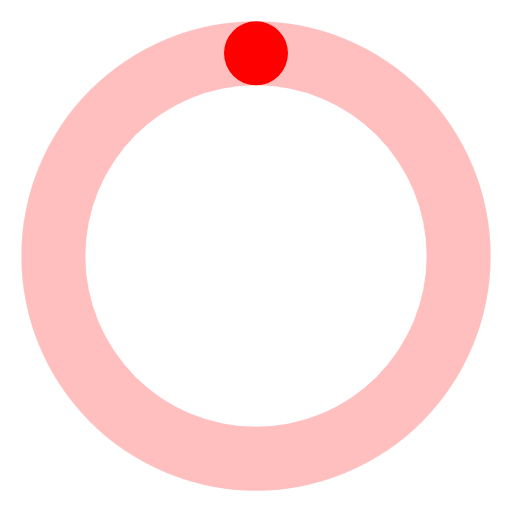
t = 0.00 s
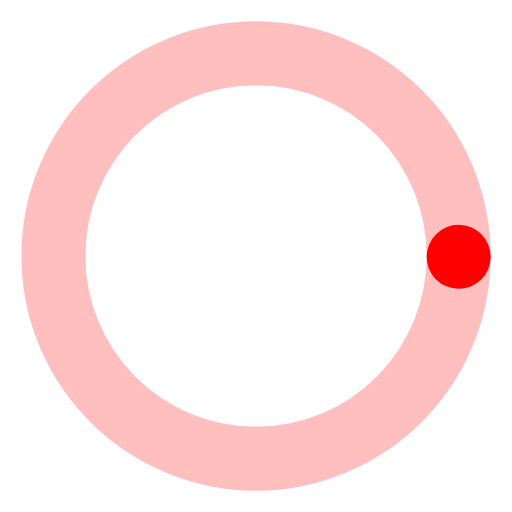
t = 0.19 s
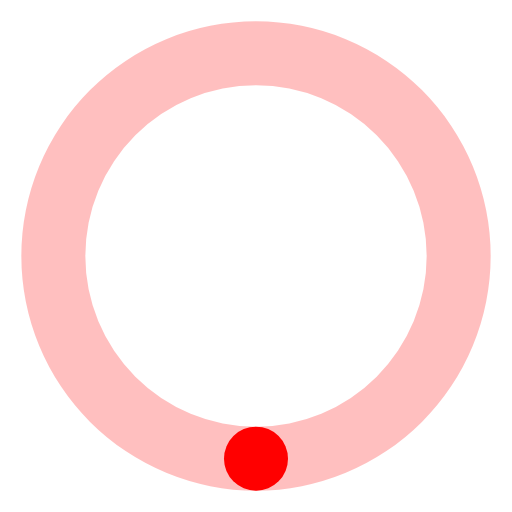
t = 0.38 s
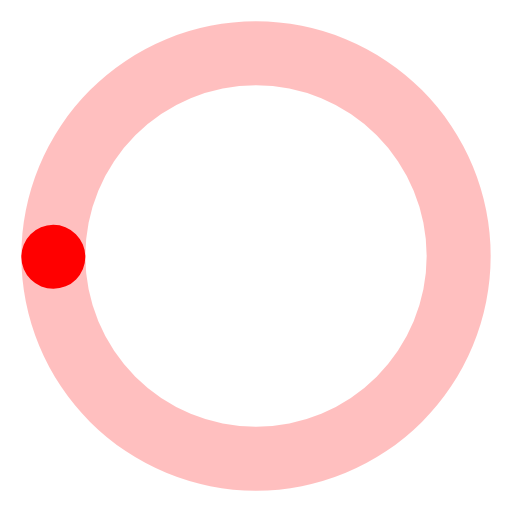
t = 0.56 s

The animated SVG that drew these frames (rendered in a browser with its animation timeline set to each time). Animation: 1 SMIL element (animateTransform=1); one cycle of 0.75 s, repeats indefinitely.

<svg xmlns="http://www.w3.org/2000/svg" width="24" height="24" viewBox="0 0 24 24">
	<rect width="24" height="24" fill="none" />
	<path fill="#f00" d="M12,1A11,11,0,1,0,23,12,11,11,0,0,0,12,1Zm0,19a8,8,0,1,1,8-8A8,8,0,0,1,12,20Z" opacity="0.25" />
	<circle cx="12" cy="2.5" r="1.5" fill="#f00">
		<animateTransform attributeName="transform" dur="0.75s" repeatCount="indefinite" type="rotate" values="0 12 12;360 12 12" />
	</circle>
</svg>
